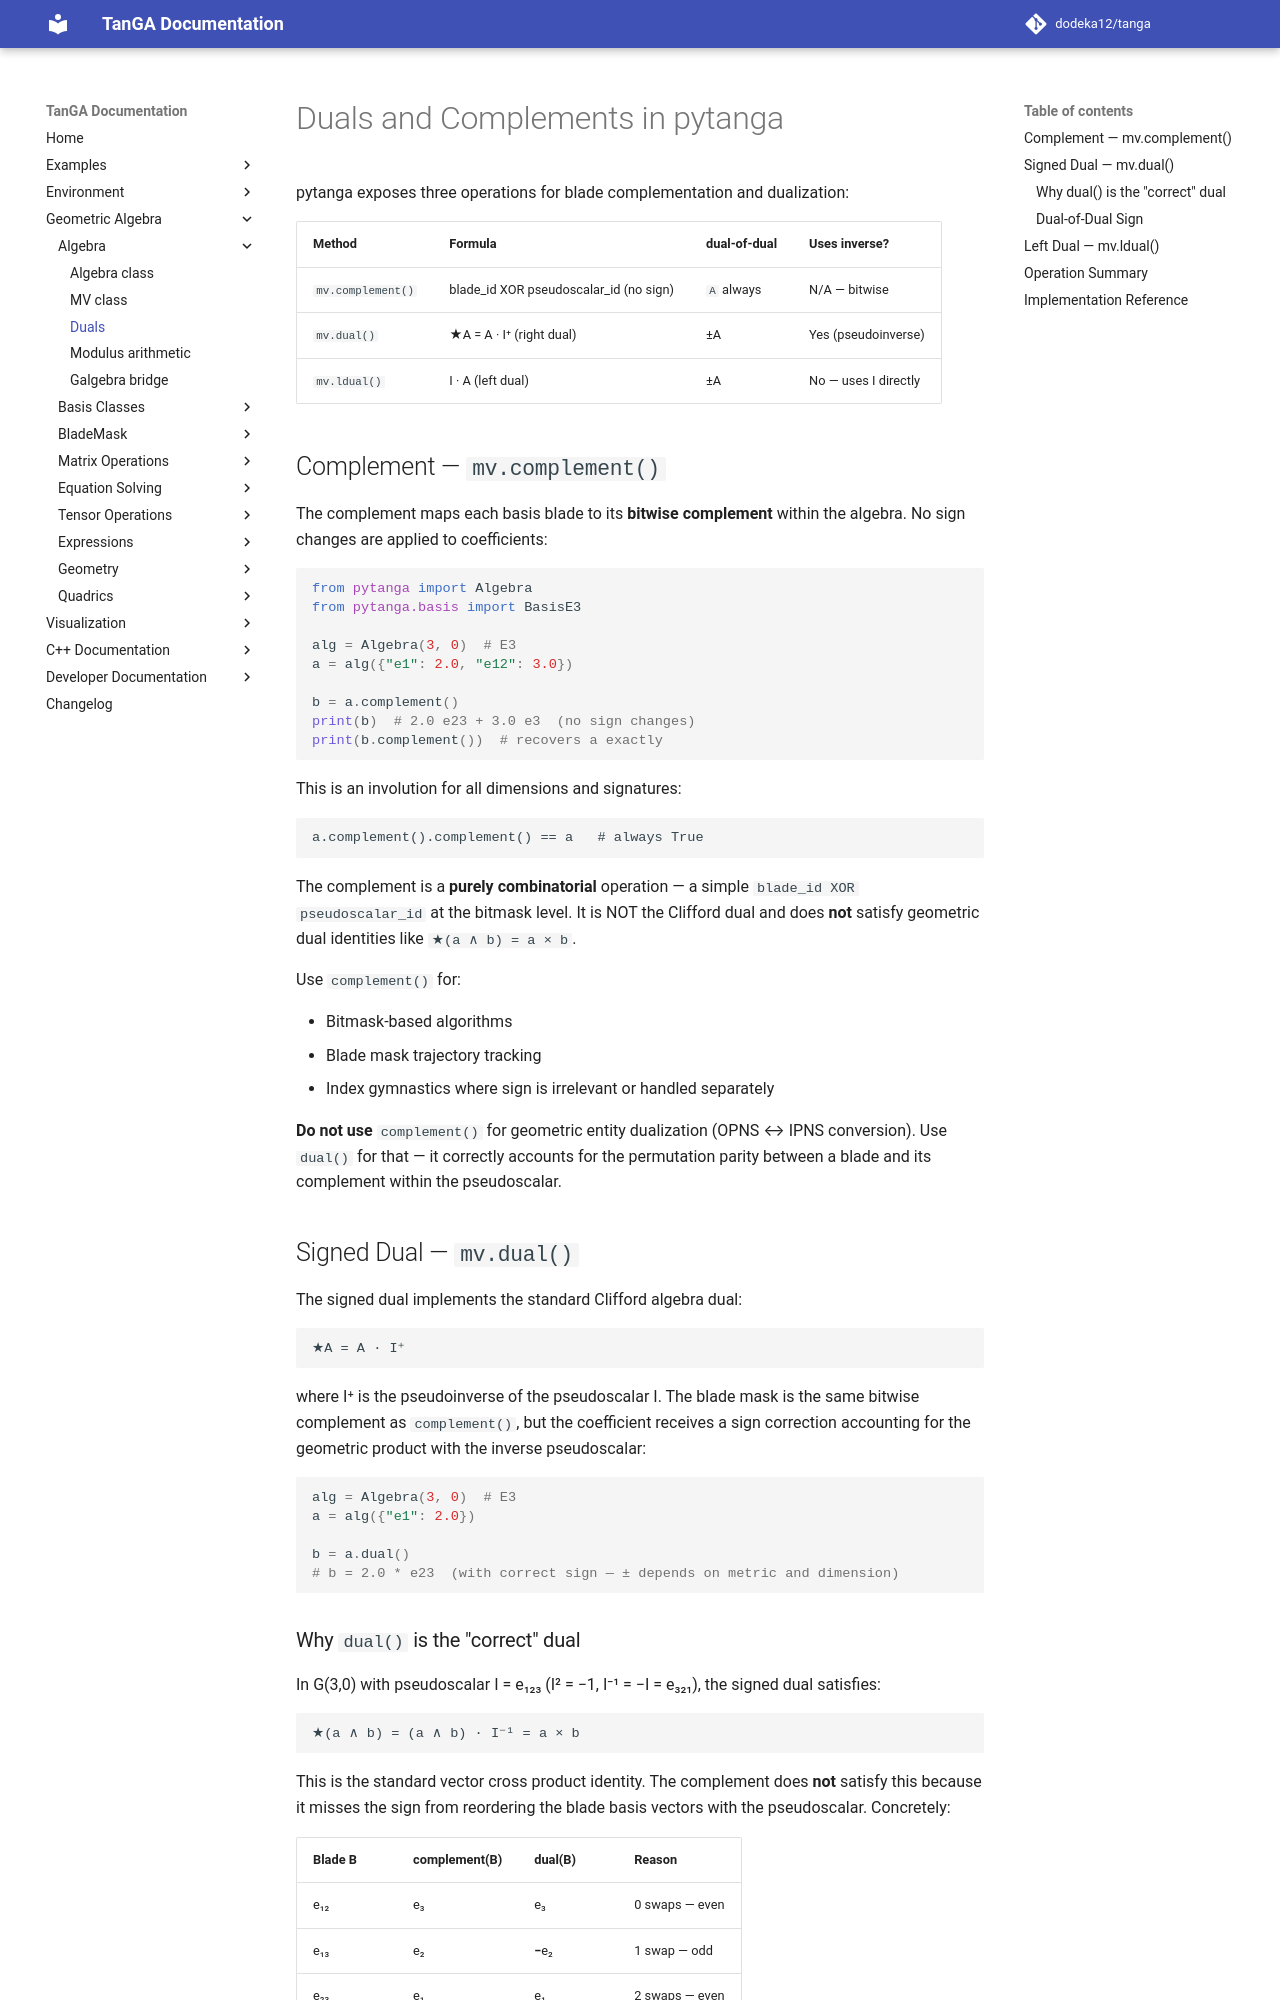

repository: dodeka12/tanga · page: v2.28.0-rc3/py/ga/algebra/duals/index.html · generator: mkdocs

# Duals and Complements in pytanga

pytanga exposes three operations for blade complementation and dualization:

| Method | Formula | dual-of-dual | Uses inverse? |
|--------|---------|-------------|---------------|
| `mv.complement()` | blade_id XOR pseudoscalar_id (no sign) | `A` always | N/A — bitwise |
| `mv.dual()` | ★A = A · I⁺ (right dual) | ±A | Yes (pseudoinverse) |
| `mv.ldual()` | I · A (left dual) | ±A | No — uses I directly |

## Complement — `mv.complement()`

The complement maps each basis blade to its **bitwise complement** within
the algebra. No sign changes are applied to coefficients:

```python
from pytanga import Algebra
from pytanga.basis import BasisE3

alg = Algebra(3, 0)  # E3
a = alg({"e1": 2.0, "e12": 3.0})

b = a.complement()
print(b)  # 2.0 e23 + 3.0 e3  (no sign changes)
print(b.complement())  # recovers a exactly
```

This is an involution for all dimensions and signatures:
```
a.complement().complement() == a   # always True
```

The complement is a **purely combinatorial** operation — a simple
`blade_id XOR pseudoscalar_id` at the bitmask level. It is NOT the
Clifford dual and does **not** satisfy geometric dual identities
like `★(a ∧ b) = a × b`.

Use `complement()` for:

- Bitmask-based algorithms
- Blade mask trajectory tracking
- Index gymnastics where sign is irrelevant or handled separately

**Do not use** `complement()` for geometric entity dualization
(OPNS ↔ IPNS conversion). Use `dual()` for that — it correctly accounts
for the permutation parity between a blade and its complement within
the pseudoscalar.

## Signed Dual — `mv.dual()`

The signed dual implements the standard Clifford algebra dual:

```
★A = A · I⁺
```

where I⁺ is the pseudoinverse of the pseudoscalar I. The blade mask is
the same bitwise complement as `complement()`, but the coefficient
receives a sign correction accounting for the geometric product with the
inverse pseudoscalar:

```python
alg = Algebra(3, 0)  # E3
a = alg({"e1": 2.0})

b = a.dual()
# b = 2.0 * e23  (with correct sign — ± depends on metric and dimension)
```
